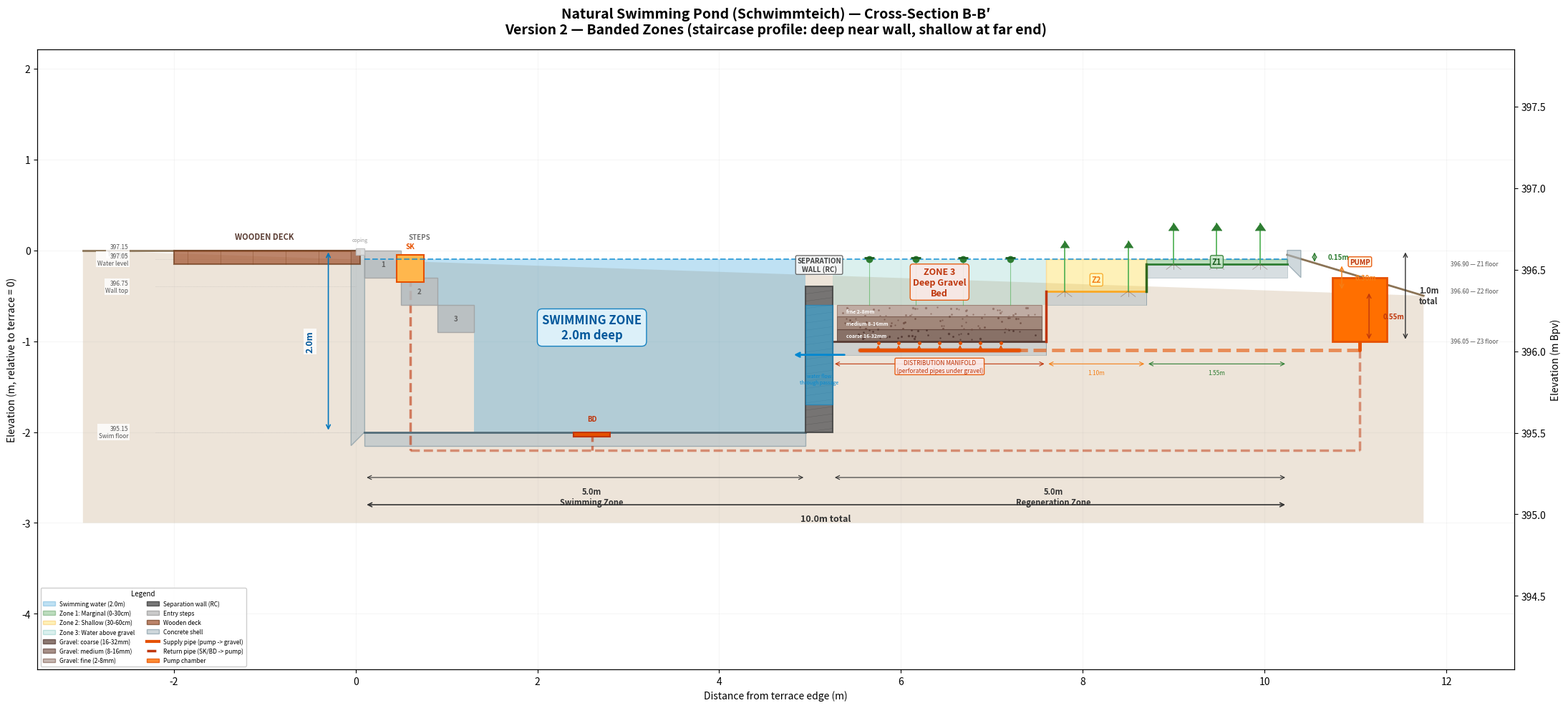

Write the Python code that produced this figure.
"""
Detailed cross-section through the Schwimmteich (natural swimming pond).
Version 2 — Banded Zones: regeneration zone has three sequential depth bands
(staircase profile) instead of symmetric concentric rings.

Layout left-to-right:
  Deck -> Steps -> Swimming Zone (2.0m) -> Separation Wall ->
  Zone 3 (deepest, 2.35m) -> Zone 2 (medium, 1.10m) -> Zone 1 (shallowest, 1.55m) -> end
"""

import numpy as np
import matplotlib
matplotlib.use('Agg')
import matplotlib.pyplot as plt
import matplotlib.patches as mpatches
from matplotlib.patches import FancyArrowPatch, Rectangle

# =============================================================
# DIMENSIONS (matching 3D isometric script)
# =============================================================

# Horizontal positions (distance from terrace edge, positive = away from house)
DECK_START = -2.0     # deck extends 2m behind pond edge
DECK_END = 0.0        # deck/terrace edge
POND_START = 0.1      # coping stone gap
POND_END = 10.1       # far end of pond (10m long)
WALL_POS = 5.1        # separation wall centre (5m from pond start)
WALL_T = 0.30         # wall thickness

# Elevation (relative, terrace = 0)
TERRACE_Z = 0.0
WATER_Z = -0.10
SWIM_FLOOR_Z = -2.00
WALL_TOP_Z = -0.40
WALL_BASE_Z = -2.00

# Regen zone depths (3 zones) — banded layout
Z1_Z = -0.15    # marginal zone floor (shallowest)
Z2_Z = -0.45    # medium zone floor
Z3_Z = -1.00    # deep gravel bed floor (= GRAVEL_BOT_Z)

# Banded zone lengths (left-to-right after wall)
Z3_LEN = 2.35   # Zone 3: directly after wall, deepest
Z2_LEN = 1.10   # Zone 2: medium
Z1_LEN = 1.55   # Zone 1: shallowest, at far end
# Total = 5.0m

# Gravel layers within Zone 3
GRAVEL_COARSE_TOP = -1.00   # bottom of zone = coarse base
GRAVEL_COARSE_Z = -0.87     # top of coarse layer
GRAVEL_MED_Z = -0.73        # top of medium layer
GRAVEL_FINE_Z = -0.60       # top of fine layer (= gravel surface)

# Pipe level
PIPE_Z = -1.10

# Steps
STEP_DEPTHS = [-0.30, -0.60, -0.90]
STEP_D = 0.4  # each step tread depth

# Deck
DECK_THICKNESS = 0.15

# Liner thickness (exaggerated for visibility)
LINER_T = 0.06

# Shell/concrete thickness
SHELL_T = 0.15

# =============================================================
# COMPUTED ZONE BOUNDARIES (banded, sequential)
# =============================================================
regen_start = WALL_POS + WALL_T / 2          # start of regen zone
z3_end = regen_start + Z3_LEN                 # end of Zone 3
z2_end = z3_end + Z2_LEN                      # end of Zone 2
z1_end = z2_end + Z1_LEN                      # end of Zone 1
# z1_end = 5.25 + 2.35 + 1.10 + 1.55 = 10.25
POND_END_ACTUAL = z1_end  # actual far edge of regen zone

# =============================================================
# FIGURE SETUP
# =============================================================

fig, ax = plt.subplots(1, 1, figsize=(22, 10))

# =============================================================
# HELPER: draw a filled polygon
# =============================================================
def poly(ax, xs, zs, color, alpha=1.0, ec='#333', lw=0.5, zorder=2, label=None):
    ax.fill(xs, zs, color=color, alpha=alpha, edgecolor=ec, linewidth=lw,
            zorder=zorder, label=label)

# =============================================================
# 1. GROUND / EARTH (background)
# =============================================================
ground_xs = [DECK_START - 1.0, POND_END_ACTUAL + 1.5, POND_END_ACTUAL + 1.5, DECK_START - 1.0]
ground_zs = [TERRACE_Z, TERRACE_Z - 0.5, -3.0, -3.0]
poly(ax, ground_xs, ground_zs, '#C4A882', alpha=0.3, ec='none', zorder=0)

# Ground surface line
ax.plot([DECK_START - 1.0, DECK_END], [TERRACE_Z, TERRACE_Z],
        color='#8B7355', lw=2, zorder=1)
ax.plot([POND_END_ACTUAL, POND_END_ACTUAL + 1.5], [TERRACE_Z - 0.05, TERRACE_Z - 0.5],
        color='#8B7355', lw=2, zorder=1)

# =============================================================
# 2. CONCRETE SHELL (pond structure)
# =============================================================
shell_color = '#B0BEC5'

# Swimming zone shell — Floor
poly(ax, [POND_START, WALL_POS - WALL_T/2, WALL_POS - WALL_T/2, POND_START],
         [SWIM_FLOOR_Z, SWIM_FLOOR_Z, SWIM_FLOOR_Z - SHELL_T, SWIM_FLOOR_Z - SHELL_T],
     shell_color, alpha=0.6, ec='#78909C', lw=1.0, zorder=1)
# Left wall
poly(ax, [POND_START - SHELL_T, POND_START, POND_START, POND_START - SHELL_T],
         [SWIM_FLOOR_Z - SHELL_T, SWIM_FLOOR_Z, TERRACE_Z, TERRACE_Z],
     shell_color, alpha=0.6, ec='#78909C', lw=1.0, zorder=1)

# Regen zone shell — staircase profile (Z3 -> Z2 -> Z1 left to right)
regen_profile_x = [regen_start, z3_end, z3_end, z2_end, z2_end, z1_end]
regen_profile_z = [Z3_Z,        Z3_Z,   Z2_Z,   Z2_Z,   Z1_Z,   Z1_Z]

# Shell under regen stepped floor
for i in range(len(regen_profile_x) - 1):
    x0, x1 = regen_profile_x[i], regen_profile_x[i+1]
    z_top = regen_profile_z[i]
    z_bot = z_top - SHELL_T
    z_top_next = regen_profile_z[i+1]
    z_bot_next = z_top_next - SHELL_T
    poly(ax, [x0, x1, x1, x0], [z_top, z_top_next, z_bot_next, z_bot],
         shell_color, alpha=0.5, ec='#78909C', lw=0.5, zorder=1)

# Far wall shell
poly(ax, [POND_END_ACTUAL, POND_END_ACTUAL + SHELL_T, POND_END_ACTUAL + SHELL_T, POND_END_ACTUAL],
         [Z1_Z, Z1_Z - SHELL_T, TERRACE_Z, TERRACE_Z],
     shell_color, alpha=0.6, ec='#78909C', lw=1.0, zorder=1)

# =============================================================
# 3. SWIMMING ZONE
# =============================================================

# Steps profile (left side of swim zone)
step_profile_x = [POND_START]
step_profile_z = [WATER_Z]
for i, depth in enumerate(STEP_DEPTHS):
    sx = POND_START + i * STEP_D
    step_profile_x.extend([sx, sx + STEP_D])
    step_profile_z.extend([depth, depth])
# After last step, go down to floor
last_step_x = POND_START + len(STEP_DEPTHS) * STEP_D
step_profile_x.extend([last_step_x, last_step_x])
step_profile_z.extend([STEP_DEPTHS[-1], SWIM_FLOOR_Z])

# Full swimming zone water
full_swim_x = step_profile_x + [WALL_POS - WALL_T/2, WALL_POS - WALL_T/2, POND_START]
full_swim_z = step_profile_z + [SWIM_FLOOR_Z, WATER_Z, WATER_Z]
poly(ax, full_swim_x, full_swim_z, '#0288D1', alpha=0.25, ec='none', zorder=3,
     label='Swimming water (2.0m)')

# Swimming floor
ax.plot([POND_START, WALL_POS - WALL_T/2], [SWIM_FLOOR_Z, SWIM_FLOOR_Z],
        color='#546E7A', lw=2, zorder=4)

# =============================================================
# 4. ENTRY STEPS
# =============================================================
for i, depth in enumerate(STEP_DEPTHS):
    sx = POND_START + i * STEP_D
    prev_z = TERRACE_Z if i == 0 else STEP_DEPTHS[i-1]
    poly(ax, [sx, sx + STEP_D, sx + STEP_D, sx],
             [prev_z, prev_z, depth, depth],
         '#BDBDBD', alpha=0.8, ec='#9E9E9E', lw=1.0, zorder=5)
    # Step number
    mid_x = sx + STEP_D / 2
    mid_z = (prev_z + depth) / 2
    ax.text(mid_x, mid_z, f'{i+1}', fontsize=7, ha='center', va='center',
            color='#616161', fontweight='bold', zorder=6)

# =============================================================
# 5. SEPARATION WALL
# =============================================================
wall_x0 = WALL_POS - WALL_T/2
wall_x1 = WALL_POS + WALL_T/2

poly(ax, [wall_x0, wall_x1, wall_x1, wall_x0],
         [WALL_BASE_Z, WALL_BASE_Z, WALL_TOP_Z, WALL_TOP_Z],
     '#616161', alpha=0.85, ec='#424242', lw=1.5, zorder=8)

# Wall hatching (diagonal lines for concrete)
for hatch_z in np.arange(WALL_BASE_Z, WALL_TOP_Z, 0.08):
    ax.plot([wall_x0, wall_x1], [hatch_z, hatch_z + 0.04],
            color='#424242', lw=0.3, zorder=9, alpha=0.5)

# Water passage (opening in wall, shown as blue gap)
passage_z_bot = WALL_BASE_Z + 0.3
passage_z_top = WALL_TOP_Z - 0.2
poly(ax, [wall_x0, wall_x1, wall_x1, wall_x0],
         [passage_z_bot, passage_z_bot, passage_z_top, passage_z_top],
     '#29B6F6', alpha=0.5, ec='#0288D1', lw=1.0, zorder=9)

# Flow arrow through passage
passage_mid_z = (passage_z_bot + passage_z_top) / 2
ax.annotate('', xy=(wall_x0 - 0.15, passage_mid_z), xytext=(wall_x1 + 0.15, passage_mid_z),
            arrowprops=dict(arrowstyle='->', color='#0288D1', lw=2.0), zorder=10)

# =============================================================
# 6. REGENERATION ZONE - THREE BANDED DEPTH ZONES (staircase)
# =============================================================

# --- Zone 3: Deep gravel bed (deepest, directly after wall) ---
# Water above gravel in Zone 3
poly(ax, [regen_start, z3_end, z3_end, regen_start],
         [WATER_Z, WATER_Z, GRAVEL_FINE_Z, GRAVEL_FINE_Z],
     '#4DB6AC', alpha=0.2, ec='none', zorder=3)
# Zone 3 floor line
ax.plot([regen_start, z3_end], [Z3_Z, Z3_Z], color='#5D4037', lw=2, zorder=4)

# --- Zone 2: Medium (0.3-0.6m) ---
poly(ax, [z3_end, z2_end, z2_end, z3_end, z3_end],
         [WATER_Z, WATER_Z, Z2_Z, Z2_Z, Z3_Z],
     '#FDD835', alpha=0.35, ec='#F9A825', lw=1.0, zorder=3)
# Zone 2 floor line
ax.plot([z3_end, z2_end], [Z2_Z, Z2_Z], color='#F9A825', lw=2, zorder=4)

# --- Zone 1: Marginal / shallowest (0-0.3m, at far end) ---
poly(ax, [z2_end, z1_end, z1_end, z2_end, z2_end],
         [WATER_Z, WATER_Z, Z1_Z, Z1_Z, Z2_Z],
     '#43A047', alpha=0.35, ec='#2E7D32', lw=1.0, zorder=3)
# Zone 1 floor line
ax.plot([z2_end, z1_end], [Z1_Z, Z1_Z], color='#2E7D32', lw=2, zorder=4)

# Step-down faces (vertical lines at zone boundaries)
# Z3->Z2 boundary
ax.plot([z3_end, z3_end], [Z3_Z, Z2_Z], color='#BF360C', lw=2.5, zorder=5)
# Z2->Z1 boundary
ax.plot([z2_end, z2_end], [Z2_Z, Z1_Z], color='#33691E', lw=2.5, zorder=5)

# =============================================================
# 7. GRAVEL LAYERS (in Zone 3 only)
# =============================================================

# Coarse gravel (bottom layer)
poly(ax, [regen_start + 0.05, z3_end - 0.05, z3_end - 0.05, regen_start + 0.05],
         [Z3_Z, Z3_Z, GRAVEL_COARSE_Z, GRAVEL_COARSE_Z],
     '#5D4037', alpha=0.7, ec='#4E342E', lw=0.8, zorder=5,
     label='Gravel: coarse (16-32mm)')

# Medium gravel (middle layer)
poly(ax, [regen_start + 0.05, z3_end - 0.05, z3_end - 0.05, regen_start + 0.05],
         [GRAVEL_COARSE_Z, GRAVEL_COARSE_Z, GRAVEL_MED_Z, GRAVEL_MED_Z],
     '#795548', alpha=0.65, ec='#5D4037', lw=0.8, zorder=5,
     label='Gravel: medium (8-16mm)')

# Fine gravel (top layer)
poly(ax, [regen_start + 0.05, z3_end - 0.05, z3_end - 0.05, regen_start + 0.05],
         [GRAVEL_MED_Z, GRAVEL_MED_Z, GRAVEL_FINE_Z, GRAVEL_FINE_Z],
     '#A1887F', alpha=0.6, ec='#795548', lw=0.8, zorder=5,
     label='Gravel: fine (2-8mm)')

# Gravel texture (dots)
np.random.seed(42)
for _ in range(120):
    gx = np.random.uniform(regen_start + 0.1, z3_end - 0.1)
    gz = np.random.uniform(Z3_Z + 0.02, GRAVEL_FINE_Z - 0.02)
    size = np.random.uniform(1.0, 3.0)
    if gz < GRAVEL_COARSE_Z:
        gc = '#4E342E'
    elif gz < GRAVEL_MED_Z:
        gc = '#6D4C41'
    else:
        gc = '#8D6E63'
    ax.plot(gx, gz, '.', color=gc, markersize=size, zorder=6, alpha=0.7)

# =============================================================
# 8. PIPING (manifold under Zone 3 gravel)
# =============================================================

pipe_lw = 3.5

# Distribution manifold (horizontal, under gravel in zone 3)
ax.plot([regen_start + 0.3, z3_end - 0.3], [PIPE_Z, PIPE_Z],
        color='#E65100', lw=pipe_lw, zorder=7, solid_capstyle='round')
# Pipe outline
ax.plot([regen_start + 0.3, z3_end - 0.3], [PIPE_Z, PIPE_Z],
        color='#BF360C', lw=pipe_lw + 1.5, zorder=6.5, solid_capstyle='round', alpha=0.3)

# Perforated holes (upward arrows from pipe)
for px in np.linspace(regen_start + 0.5, z3_end - 0.5, 7):
    ax.annotate('', xy=(px, PIPE_Z + 0.08), xytext=(px, PIPE_Z),
                arrowprops=dict(arrowstyle='->', color='#E65100', lw=1.0), zorder=8)
    ax.plot(px, PIPE_Z + 0.08, 'o', color='#E65100', markersize=2.5, zorder=8)

# Feed pipe from pump (vertical rise to manifold level)
pump_x = POND_END_ACTUAL + 0.8
pump_z = -0.50
ax.plot([pump_x, pump_x], [pump_z, PIPE_Z], color='#E65100', lw=pipe_lw, zorder=7,
        solid_capstyle='round')
ax.plot([pump_x, z3_end - 0.3], [PIPE_Z, PIPE_Z], color='#E65100', lw=pipe_lw, zorder=7,
        solid_capstyle='round', linestyle='--', alpha=0.6)

# Return pipe from skimmer/drain to pump (dashed, under swim zone)
skimmer_x = POND_START + 0.5
ax.plot([skimmer_x, skimmer_x], [WATER_Z - 0.05, SWIM_FLOOR_Z - 0.2],
        color='#BF360C', lw=2.5, ls='--', zorder=2, alpha=0.6)
ax.plot([skimmer_x, pump_x], [SWIM_FLOOR_Z - 0.2, SWIM_FLOOR_Z - 0.2],
        color='#BF360C', lw=2.5, ls='--', zorder=2, alpha=0.5)
ax.plot([pump_x, pump_x], [SWIM_FLOOR_Z - 0.2, pump_z], color='#BF360C', lw=2.5,
        ls='--', zorder=2, alpha=0.5)

# Bottom drain pipe
drain_x = (POND_START + WALL_POS) / 2
ax.plot([drain_x, drain_x], [SWIM_FLOOR_Z, SWIM_FLOOR_Z - 0.2],
        color='#BF360C', lw=2.5, ls='--', zorder=2, alpha=0.6)

# =============================================================
# 9. SKIMMER & BOTTOM DRAIN symbols
# =============================================================

# Skimmer at water surface
sk_rect = Rectangle((skimmer_x - 0.15, WATER_Z - 0.25), 0.3, 0.30,
                     facecolor='#FFB74D', edgecolor='#E65100', lw=1.5, zorder=10)
ax.add_patch(sk_rect)

# Bottom drain grate
bd_rect = Rectangle((drain_x - 0.2, SWIM_FLOOR_Z - 0.05), 0.4, 0.05,
                     facecolor='#E65100', edgecolor='#BF360C', lw=1.5, zorder=10)
ax.add_patch(bd_rect)

# Pump chamber
pump_rect = Rectangle((pump_x - 0.3, pump_z - 0.5), 0.6, 0.7,
                       facecolor='#FF6F00', edgecolor='#E65100', lw=2.0, zorder=10)
ax.add_patch(pump_rect)

# =============================================================
# 10. WATER LEVEL LINE
# =============================================================
ax.plot([POND_START, POND_END_ACTUAL], [WATER_Z, WATER_Z],
        color='#0288D1', lw=1.5, ls='--', zorder=11, alpha=0.7)

# =============================================================
# 11. TERRACE / DECK
# =============================================================
poly(ax, [DECK_START, DECK_END + 0.05, DECK_END + 0.05, DECK_START],
         [TERRACE_Z, TERRACE_Z, TERRACE_Z - DECK_THICKNESS, TERRACE_Z - DECK_THICKNESS],
     '#A0522D', alpha=0.7, ec='#6D3A1A', lw=1.5, zorder=10)

# Deck plank lines
for dx in np.linspace(DECK_START + 0.15, DECK_END - 0.05, 6):
    ax.plot([dx, dx], [TERRACE_Z, TERRACE_Z - DECK_THICKNESS],
            color='#7B3F1A', lw=0.5, zorder=11, alpha=0.5)

# Coping stone
poly(ax, [DECK_END, POND_START, POND_START, DECK_END],
         [TERRACE_Z + 0.02, TERRACE_Z + 0.02, TERRACE_Z - 0.05, TERRACE_Z - 0.05],
     '#E0E0E0', alpha=0.9, ec='#BDBDBD', lw=1.0, zorder=11)

# =============================================================
# 12. PLANTS (positioned for banded zones)
# =============================================================

def draw_plant(ax, x, base_z, height, leaf_size=8):
    """Draw a simple plant symbol."""
    top_z = base_z + height
    ax.plot([x, x], [base_z, top_z], color='#4CAF50', lw=1.2, zorder=12)
    ax.plot(x, top_z, marker=6, color='#2E7D32', markersize=leaf_size, zorder=12)
    # Roots
    for rx in [-0.08, 0, 0.08]:
        ax.plot([x, x + rx], [base_z, base_z - 0.06], color='#795548', lw=0.5,
                zorder=12, alpha=0.6)

# Zone 1 plants (tall emergent, above water) — at far end
for px in np.linspace(z2_end + 0.3, z1_end - 0.3, 3):
    draw_plant(ax, px, Z1_Z, 0.45, leaf_size=10)

# Zone 2 plants (medium, partially above water) — middle band
for px in np.linspace(z3_end + 0.2, z2_end - 0.2, 2):
    draw_plant(ax, px, Z2_Z, 0.55, leaf_size=9)

# Zone 3 plants (submerged oxygenators + lily pads at surface) — near wall
for px in np.linspace(regen_start + 0.4, z3_end - 0.4, 4):
    # Submerged stem
    ax.plot([px, px], [GRAVEL_FINE_Z, WATER_Z - 0.02], color='#4CAF50', lw=0.8,
            zorder=12, alpha=0.6)
    # Lily pad at surface
    ax.plot(px, WATER_Z, 'o', color='#2E7D32', markersize=6, zorder=12)
    ax.plot(px, WATER_Z + 0.02, '_', color='#1B5E20', markersize=10, mew=2, zorder=12)

# =============================================================
# 13. DIMENSION ANNOTATIONS
# =============================================================

dim_color = '#333333'
dim_lw = 0.8

# --- Vertical dimensions (left side) ---
# Swimming zone depth
vd_x = POND_START - 0.4
ax.annotate('', xy=(vd_x, SWIM_FLOOR_Z), xytext=(vd_x, TERRACE_Z),
            arrowprops=dict(arrowstyle='<->', color='#0277BD', lw=1.2), zorder=15)
ax.text(vd_x - 0.15, (TERRACE_Z + SWIM_FLOOR_Z)/2, '2.0m',
        fontsize=9, fontweight='bold', color='#01579B', ha='right', va='center',
        rotation=90, zorder=15,
        bbox=dict(facecolor='white', edgecolor='none', alpha=0.8, pad=2))

# Regen zone depths (far right side)
rd_x = POND_END_ACTUAL + 0.3
# Zone 1
ax.annotate('', xy=(rd_x, Z1_Z), xytext=(rd_x, TERRACE_Z),
            arrowprops=dict(arrowstyle='<->', color='#2E7D32', lw=1.0), zorder=15)
ax.text(rd_x + 0.15, (TERRACE_Z + Z1_Z)/2, '0.15m',
        fontsize=7, fontweight='bold', color='#2E7D32', ha='left', va='center', zorder=15)
# Zone 2
rd_x2 = POND_END_ACTUAL + 0.6
ax.annotate('', xy=(rd_x2, Z2_Z), xytext=(rd_x2, Z1_Z),
            arrowprops=dict(arrowstyle='<->', color='#F57F17', lw=1.0), zorder=15)
ax.text(rd_x2 + 0.15, (Z1_Z + Z2_Z)/2, '0.30m',
        fontsize=7, fontweight='bold', color='#F57F17', ha='left', va='center', zorder=15)
# Zone 3
rd_x3 = POND_END_ACTUAL + 0.9
ax.annotate('', xy=(rd_x3, Z3_Z), xytext=(rd_x3, Z2_Z),
            arrowprops=dict(arrowstyle='<->', color='#BF360C', lw=1.0), zorder=15)
ax.text(rd_x3 + 0.15, (Z2_Z + Z3_Z)/2, '0.55m',
        fontsize=7, fontweight='bold', color='#BF360C', ha='left', va='center', zorder=15)
# Total regen depth
rd_x4 = POND_END_ACTUAL + 1.3
ax.annotate('', xy=(rd_x4, Z3_Z), xytext=(rd_x4, TERRACE_Z),
            arrowprops=dict(arrowstyle='<->', color=dim_color, lw=1.0), zorder=15)
ax.text(rd_x4 + 0.15, (TERRACE_Z + Z3_Z)/2, '1.0m\ntotal',
        fontsize=8, fontweight='bold', color=dim_color, ha='left', va='center', zorder=15)

# --- Horizontal dimensions (below) ---
dim_z = -2.5

# Swimming zone
ax.annotate('', xy=(WALL_POS - WALL_T/2, dim_z), xytext=(POND_START, dim_z),
            arrowprops=dict(arrowstyle='<->', color=dim_color, lw=dim_lw), zorder=15)
ax.text((POND_START + WALL_POS)/2, dim_z - 0.1, '5.0m\nSwimming Zone',
        fontsize=8, fontweight='bold', color=dim_color, ha='center', va='top', zorder=15)

# Regen zone
ax.annotate('', xy=(POND_END_ACTUAL, dim_z), xytext=(WALL_POS + WALL_T/2, dim_z),
            arrowprops=dict(arrowstyle='<->', color=dim_color, lw=dim_lw), zorder=15)
ax.text((WALL_POS + POND_END_ACTUAL)/2, dim_z - 0.1, '5.0m\nRegeneration Zone',
        fontsize=8, fontweight='bold', color=dim_color, ha='center', va='top', zorder=15)

# Total
dim_z2 = -2.8
ax.annotate('', xy=(POND_END_ACTUAL, dim_z2), xytext=(POND_START, dim_z2),
            arrowprops=dict(arrowstyle='<->', color=dim_color, lw=1.2), zorder=15)
ax.text((POND_START + POND_END_ACTUAL)/2, dim_z2 - 0.1, '10.0m total',
        fontsize=9, fontweight='bold', color=dim_color, ha='center', va='top', zorder=15)

# Zone widths within regen (banded: Z3 | Z2 | Z1)
dim_z3 = Z3_Z - 0.25
# Z3 (nearest to wall)
ax.annotate('', xy=(z3_end, dim_z3), xytext=(regen_start, dim_z3),
            arrowprops=dict(arrowstyle='<->', color='#BF360C', lw=0.8), zorder=15)
ax.text((regen_start + z3_end)/2, dim_z3 - 0.06, f'{Z3_LEN:.2f}m', fontsize=6,
        color='#BF360C', ha='center', va='top', zorder=15)
# Z2
ax.annotate('', xy=(z2_end, dim_z3), xytext=(z3_end, dim_z3),
            arrowprops=dict(arrowstyle='<->', color='#F57F17', lw=0.8), zorder=15)
ax.text((z3_end + z2_end)/2, dim_z3 - 0.06, f'{Z2_LEN:.2f}m', fontsize=6,
        color='#F57F17', ha='center', va='top', zorder=15)
# Z1 (far end)
ax.annotate('', xy=(z1_end, dim_z3), xytext=(z2_end, dim_z3),
            arrowprops=dict(arrowstyle='<->', color='#2E7D32', lw=0.8), zorder=15)
ax.text((z2_end + z1_end)/2, dim_z3 - 0.06, f'{Z1_LEN:.2f}m', fontsize=6,
        color='#2E7D32', ha='center', va='top', zorder=15)

# =============================================================
# 14. ELEVATION LABELS
# =============================================================

elev_x = DECK_START - 0.5
elev_items = [
    (TERRACE_Z, '397.15', 'Terrace'),
    (WATER_Z, '397.05', 'Water level'),
    (WALL_TOP_Z, '396.75', 'Wall top'),
    (SWIM_FLOOR_Z, '395.15', 'Swim floor'),
]

for z, elev_str, label in elev_items:
    ax.plot([elev_x + 0.3, POND_START - 0.1], [z, z], color='#999', lw=0.5,
            ls=':', zorder=1, alpha=0.5)
    ax.text(elev_x, z, f'{elev_str}\n{label}', fontsize=6, color='#555',
            ha='right', va='center', zorder=15,
            bbox=dict(facecolor='white', edgecolor='none', alpha=0.8, pad=1))

# Regen zone elevations
relev_x = POND_END_ACTUAL + 1.8
relev_items = [
    (Z1_Z, '396.90', 'Z1 floor'),
    (Z2_Z, '396.60', 'Z2 floor'),
    (Z3_Z, '396.05', 'Z3 floor'),
]
for z, elev_str, label in relev_items:
    ax.text(relev_x, z, f'{elev_str} — {label}', fontsize=6, color='#555',
            ha='left', va='center', zorder=15,
            bbox=dict(facecolor='white', edgecolor='none', alpha=0.8, pad=1))

# =============================================================
# 15. LABELS
# =============================================================

# Main zone labels
ax.text((POND_START + WALL_POS)/2, (WATER_Z + SWIM_FLOOR_Z)/2 + 0.2,
        'SWIMMING ZONE\n2.0m deep', fontsize=12, fontweight='bold',
        color='#01579B', ha='center', va='center', zorder=15,
        bbox=dict(boxstyle='round,pad=0.4', facecolor='#E1F5FE',
                  edgecolor='#0277BD', alpha=0.9))

# Zone labels in regen (banded: Z3 near wall, Z2 middle, Z1 far)
ax.text((regen_start + z3_end)/2, (WATER_Z + GRAVEL_FINE_Z)/2,
        'ZONE 3\nDeep Gravel\nBed', fontsize=9, fontweight='bold', color='#BF360C',
        ha='center', va='center', zorder=15,
        bbox=dict(boxstyle='round,pad=0.3', facecolor='#FBE9E7',
                  edgecolor='#E65100', alpha=0.9))

ax.text((z3_end + z2_end)/2, (WATER_Z + Z2_Z)/2 - 0.05,
        'Z2', fontsize=8, fontweight='bold', color='#F57F17',
        ha='center', va='center', zorder=15,
        bbox=dict(boxstyle='round,pad=0.2', facecolor='#FFF9C4',
                  edgecolor='#F9A825', alpha=0.9))

ax.text((z2_end + z1_end)/2, (WATER_Z + Z1_Z)/2,
        'Z1', fontsize=8, fontweight='bold', color='#1B5E20',
        ha='center', va='center', zorder=15,
        bbox=dict(boxstyle='round,pad=0.2', facecolor='#C8E6C9',
                  edgecolor='#2E7D32', alpha=0.9))

# Component labels
ax.text(DECK_START + 1.0, TERRACE_Z + 0.12, 'WOODEN DECK',
        fontsize=8, fontweight='bold', color='#5D4037', ha='center', zorder=15)

ax.text(WALL_POS, WALL_TOP_Z + 0.15, 'SEPARATION\nWALL (RC)',
        fontsize=7, fontweight='bold', color='#424242', ha='center', va='bottom', zorder=15,
        bbox=dict(boxstyle='round,pad=0.2', facecolor='#F5F5F5',
                  edgecolor='#616161', alpha=0.9))

ax.text(skimmer_x, WATER_Z + 0.12, 'SK', fontsize=7, fontweight='bold',
        color='#E65100', ha='center', zorder=15)
ax.text(drain_x, SWIM_FLOOR_Z + 0.12, 'BD', fontsize=7, fontweight='bold',
        color='#BF360C', ha='center', zorder=15)
ax.text(pump_x, pump_z + 0.35, 'PUMP', fontsize=7, fontweight='bold',
        color='#BF360C', ha='center', zorder=15,
        bbox=dict(boxstyle='round,pad=0.2', facecolor='#FFF3E0',
                  edgecolor='#E65100', alpha=0.9))

ax.text(POND_START + 0.6, TERRACE_Z + 0.12, 'STEPS', fontsize=7,
        fontweight='bold', color='#757575', ha='center', zorder=15)

# Coping stone label
ax.text(POND_START / 2, TERRACE_Z + 0.1, 'coping', fontsize=5,
        color='#999', ha='center', zorder=15)

# Pipe labels
ax.text((regen_start + z3_end)/2, PIPE_Z - 0.1,
        'DISTRIBUTION MANIFOLD\n(perforated pipes under gravel)',
        fontsize=6, color='#BF360C', ha='center', va='top', zorder=15,
        bbox=dict(boxstyle='round,pad=0.2', facecolor='#FBE9E7',
                  edgecolor='#E65100', alpha=0.9))

# Gravel layer labels (on the cross-section face)
gravel_label_x = regen_start + 0.15
ax.text(gravel_label_x, (Z3_Z + GRAVEL_COARSE_Z)/2, 'coarse 16-32mm',
        fontsize=5, color='white', fontweight='bold', ha='left', va='center', zorder=7)
ax.text(gravel_label_x, (GRAVEL_COARSE_Z + GRAVEL_MED_Z)/2, 'medium 8-16mm',
        fontsize=5, color='white', fontweight='bold', ha='left', va='center', zorder=7)
ax.text(gravel_label_x, (GRAVEL_MED_Z + GRAVEL_FINE_Z)/2, 'fine 2-8mm',
        fontsize=5, color='white', fontweight='bold', ha='left', va='center', zorder=7)

# Water flow annotation
ax.text(WALL_POS, passage_mid_z - 0.2, 'water flow\nthrough passage',
        fontsize=5, color='#0288D1', ha='center', va='top', zorder=15, fontstyle='italic')

# =============================================================
# 16. LEGEND
# =============================================================

legend_items = [
    mpatches.Patch(facecolor='#0288D1', alpha=0.25, edgecolor='#0277BD', label='Swimming water (2.0m)'),
    mpatches.Patch(facecolor='#43A047', alpha=0.35, edgecolor='#2E7D32', label='Zone 1: Marginal (0-30cm)'),
    mpatches.Patch(facecolor='#FDD835', alpha=0.35, edgecolor='#F9A825', label='Zone 2: Shallow (30-60cm)'),
    mpatches.Patch(facecolor='#4DB6AC', alpha=0.2, edgecolor='#00897B', label='Zone 3: Water above gravel'),
    mpatches.Patch(facecolor='#5D4037', alpha=0.7, edgecolor='#4E342E', label='Gravel: coarse (16-32mm)'),
    mpatches.Patch(facecolor='#795548', alpha=0.65, edgecolor='#5D4037', label='Gravel: medium (8-16mm)'),
    mpatches.Patch(facecolor='#A1887F', alpha=0.6, edgecolor='#795548', label='Gravel: fine (2-8mm)'),
    mpatches.Patch(facecolor='#616161', alpha=0.85, edgecolor='#424242', label='Separation wall (RC)'),
    mpatches.Patch(facecolor='#BDBDBD', alpha=0.8, edgecolor='#9E9E9E', label='Entry steps'),
    mpatches.Patch(facecolor='#A0522D', alpha=0.7, edgecolor='#6D3A1A', label='Wooden deck'),
    mpatches.Patch(facecolor='#B0BEC5', alpha=0.6, edgecolor='#78909C', label='Concrete shell'),
    plt.Line2D([0], [0], color='#E65100', lw=3, label='Supply pipe (pump -> gravel)'),
    plt.Line2D([0], [0], color='#BF360C', lw=2.5, ls='--', label='Return pipe (SK/BD -> pump)'),
    mpatches.Patch(facecolor='#FF6F00', alpha=0.8, edgecolor='#E65100', label='Pump chamber'),
]

ax.legend(handles=legend_items, loc='lower left', fontsize=6, framealpha=0.95,
          edgecolor='#ccc', fancybox=True, ncol=2, title='Legend', title_fontsize=7)

# =============================================================
# 17. TITLE AND AXES
# =============================================================

ax.set_title('Natural Swimming Pond (Schwimmteich) — Cross-Section B-B\u2032\n'
             'Version 2 — Banded Zones (staircase profile: deep near wall, shallow at far end)',
             fontsize=14, fontweight='bold', pad=15)

ax.set_xlabel('Distance from terrace edge (m)', fontsize=10)
ax.set_ylabel('Elevation (m, relative to terrace = 0)', fontsize=10)

ax.set_xlim(DECK_START - 1.5, POND_END_ACTUAL + 2.5)
ax.set_ylim(-3.1, 0.7)
ax.set_aspect('equal')
ax.grid(True, alpha=0.1)

# Secondary y-axis with absolute elevations
ax2 = ax.twinx()
ax2.set_ylim(397.15 - 3.1, 397.15 + 0.7)
ax2.set_ylabel('Elevation (m Bpv)', fontsize=10)

plt.tight_layout()
plt.savefig('schwimmteich_cross_section_v2.png', dpi=200, bbox_inches='tight',
            facecolor='white', edgecolor='none')
print('Saved schwimmteich_cross_section_v2.png')
